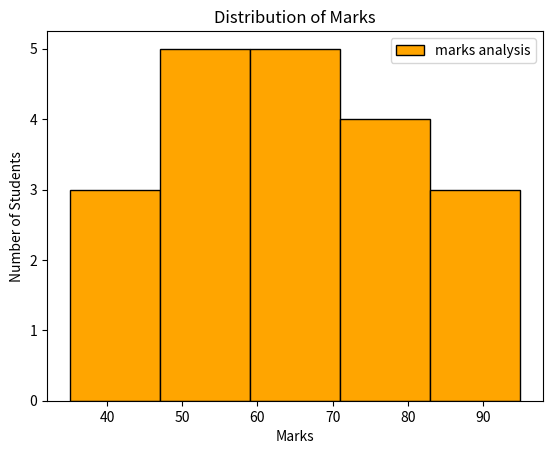

Write the Python code that produced this figure.
import matplotlib.pyplot as plt

marks = [35, 40, 45, 48, 50, 52, 55, 56, 60, 62,
         65, 68, 70, 72, 75, 78, 80, 85, 90, 95]

plt.hist(marks, bins=5, color='orange', edgecolor='black',label='marks analysis')

plt.title("Distribution of Marks")
plt.xlabel("Marks")
plt.ylabel("Number of Students")
plt.legend()
plt.grid(False)
print("count per bins",)
plt.show()
